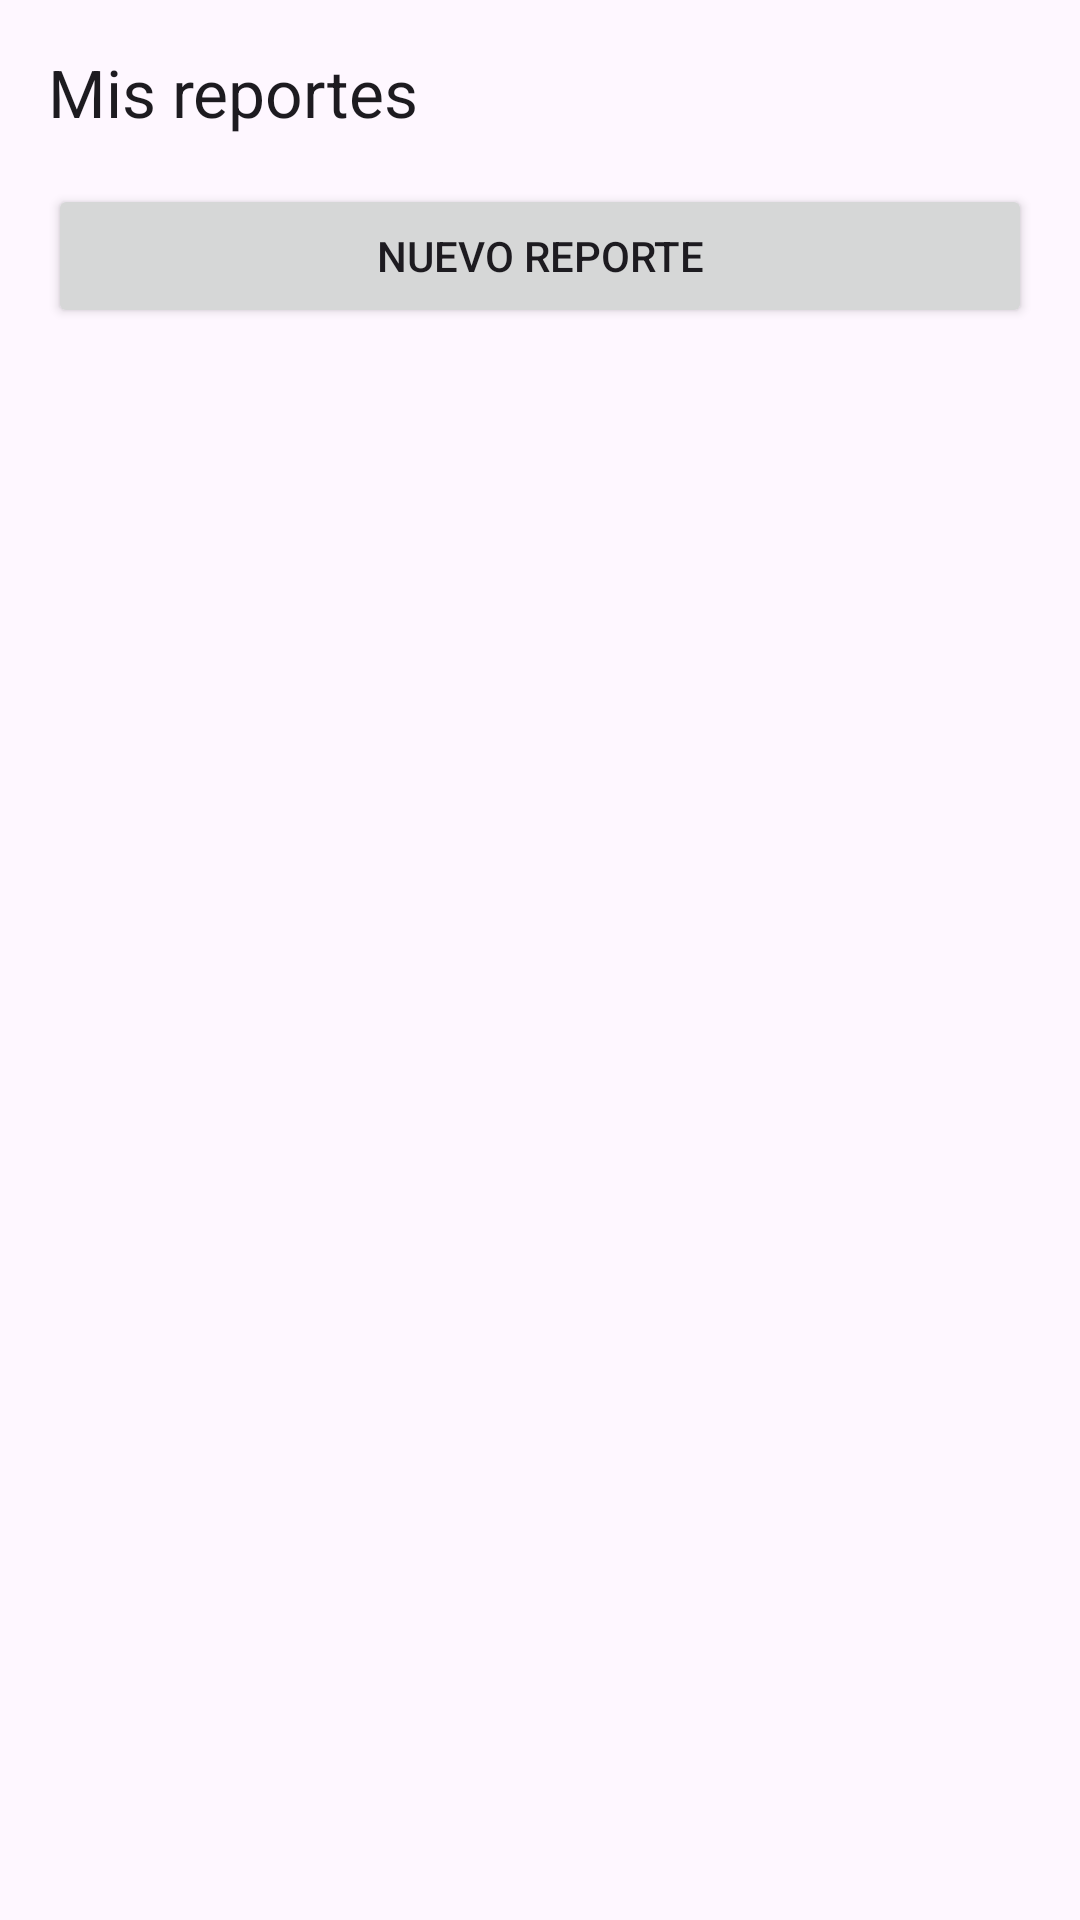

Here is an Android app screen rendered from its layout file. Give the layout XML and the strings, colors and styles it references.
<!-- AndroidManifest.xml: application theme Theme.Movil_EcoBogota -->
<!-- res/layout/fragment_reportes.xml -->
<?xml version="1.0" encoding="utf-8"?>
<LinearLayout xmlns:android="http://schemas.android.com/apk/res/android"
    android:layout_width="match_parent"
    android:layout_height="match_parent"
    android:orientation="vertical"
    android:padding="16dp">

    <TextView
        android:id="@+id/tvTituloReportes"
        android:layout_width="match_parent"
        android:layout_height="wrap_content"
        android:text="@string/titulo_reportes"
        android:textAppearance="?attr/textAppearanceTitleLarge" />

    <Button
        android:id="@+id/btnNuevoReporte"
        android:layout_width="match_parent"
        android:layout_height="wrap_content"
        android:layout_marginTop="16dp"
        android:text="@string/btn_nuevo_reporte" />

    <FrameLayout
        android:layout_width="match_parent"
        android:layout_height="0dp"
        android:layout_marginTop="16dp"
        android:layout_weight="1">

        <androidx.recyclerview.widget.RecyclerView
            android:id="@+id/rvReportes"
            android:layout_width="match_parent"
            android:layout_height="match_parent"
            android:visibility="gone" />

        <ProgressBar
            android:id="@+id/pbReportes"
            android:contentDescription="@string/descripcion_cargando"
            android:layout_width="wrap_content"
            android:layout_height="wrap_content"
            android:layout_gravity="center"
            android:visibility="gone" />

        <TextView
            android:id="@+id/tvEstadoReportes"
            android:layout_width="match_parent"
            android:layout_height="wrap_content"
            android:layout_gravity="center"
            android:gravity="center"
            android:visibility="gone" />

        <Button
            android:id="@+id/btnReintentarReportes"
            android:layout_width="wrap_content"
            android:layout_height="wrap_content"
            android:layout_gravity="center"
            android:layout_marginTop="72dp"
            android:text="@string/btn_reintentar_consulta"
            android:visibility="gone" />
    </FrameLayout>

</LinearLayout>
<!-- resources referenced by this layout -->
<resources>
  <string name="btn_nuevo_reporte">Nuevo reporte</string>
  <string name="btn_reintentar_consulta">Reintentar</string>
  <string name="descripcion_cargando">Cargando</string>
  <string name="titulo_reportes">Mis reportes</string>
  <style name="Theme.Movil_EcoBogota" parent="Base.Theme.Movil_EcoBogota" />
  <style name="Base.Theme.Movil_EcoBogota" parent="Theme.Material3.DayNight.NoActionBar">
          
          
      </style>
</resources>
